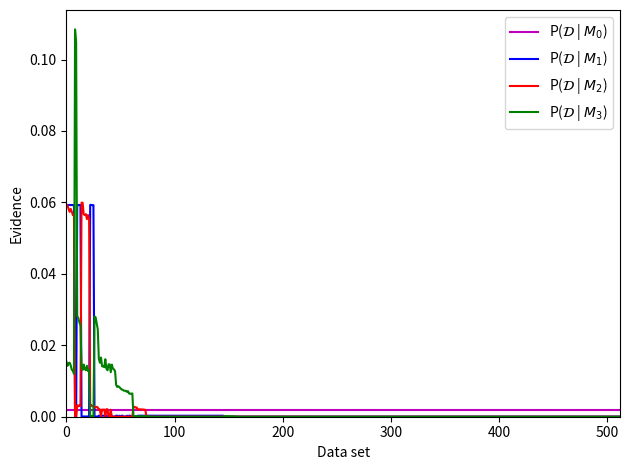

Write the Python code that produced this figure. (Note: this script raises an exception after producing the figure.)
import numpy as np
import matplotlib.pyplot as plt
from itertools import product
from scipy.stats import multivariate_normal


def generateDataset():
    """
    Create the output dataset {t_i}, i = 1..9
    """
    combinations = list(product([-1, 1], repeat=9))
    sets = []
    for l in combinations:
        arr = np.asarray(l)
        grid = np.reshape(arr, (3, 3))
        sets.append(grid)
    return sets


def drawDataset(dataset):
    for i in range(3):
        print("|", end="")
        for j in range(3):
            print(dataset[i][j], "|", end="")
        print()


def model(mdl_idx, dataset, thetas):
    """
    Return an array of prob.
    """
    thetas = thetas.copy()
    nSamples = thetas.shape[0]
    if mdl_idx == 0:
        return np.ones(nSamples) / 512.0

    if mdl_idx == 1:
        thetas[:, 0] = 0
        thetas[:, 2] = 0

    if mdl_idx == 2:
        thetas[:, 0] = 0

    # make a mesh
    i_coords, j_coords = np.meshgrid([-1, 0, 1], [1, 0, -1], indexing='xy')

    x = np.vstack([np.ones(9), i_coords.flatten(), j_coords.flatten()])
    z = thetas.dot(x) * dataset.flatten()
    probs = 1.0 / (1.0 + np.exp(-z))
    return np.prod(probs, axis=1)


def priorSample(nParams, nSamples):
    """
    Args:
        nParams:
        nSamples:
    """
    sigma_sq = 1e3
    cov = sigma_sq * np.eye(nParams)
    mean = np.zeros(nParams)
    theta = np.random.multivariate_normal(mean, cov, nSamples)
    return theta


def computeEvidence(dataset, modelNumber, samples):

    return np.mean(model(modelNumber, dataset, samples))

def create_index_set(evidence):
    """
    Reorder the dataset according to the evidence prob.

    Return:
        ordered index
    """
    vals = -np.sum(evidence, axis=0)
    sort_index = np.argsort(vals) # it sort
    return sort_index

if __name__ == "__main__":
    S = int(1e4)
    l = generateDataset()
    thetas = priorSample(3, S)

    evidence = np.zeros([4, 512])


    for i in range(4):
        for j in range(512):
            if i == 0:
                evidence[i][j] = computeEvidence(l[j], i, thetas)
            if i == 1:
                evidence[i][j] = computeEvidence(l[j], i, thetas)
            if i == 2:
                evidence[i][j] = computeEvidence(l[j], i, thetas)
            if i == 3:
                evidence[i][j] = computeEvidence(l[j], i, thetas)

    index = create_index_set(evidence)


    # max_ = np.argmax(evidence, axis=1)
    # min_ = np.argmin(evidence, axis=1)
    # sum_ = np.sum(evidence, axis=1)
    fig, ax = plt.subplots()
    plt.plot(evidence[0, index], 'm', label="P($\mathcal{D}$ | ${M}_0$)")
    plt.plot(evidence[1, index], 'b', label="P($\mathcal{D}$ | ${M}_1$)")
    plt.plot(evidence[2, index], 'r', label="P($\mathcal{D}$ | ${M}_2$)")
    plt.plot(evidence[3, index], 'g', label="P($\mathcal{D}$ | ${M}_3$)")
    plt.legend()
    ax.set_xlim(0, 512)
    ax.set_ylim(0)
    ax.set_xlabel('Data set')
    ax.set_ylabel('Evidence')
    fig.tight_layout()
    plt.savefig("../fig/Q22-all.png", dpi=100)

    ax.set_xlim(0, 100)
    plt.savefig("../fig/Q22-sub.png", dpi=100)

